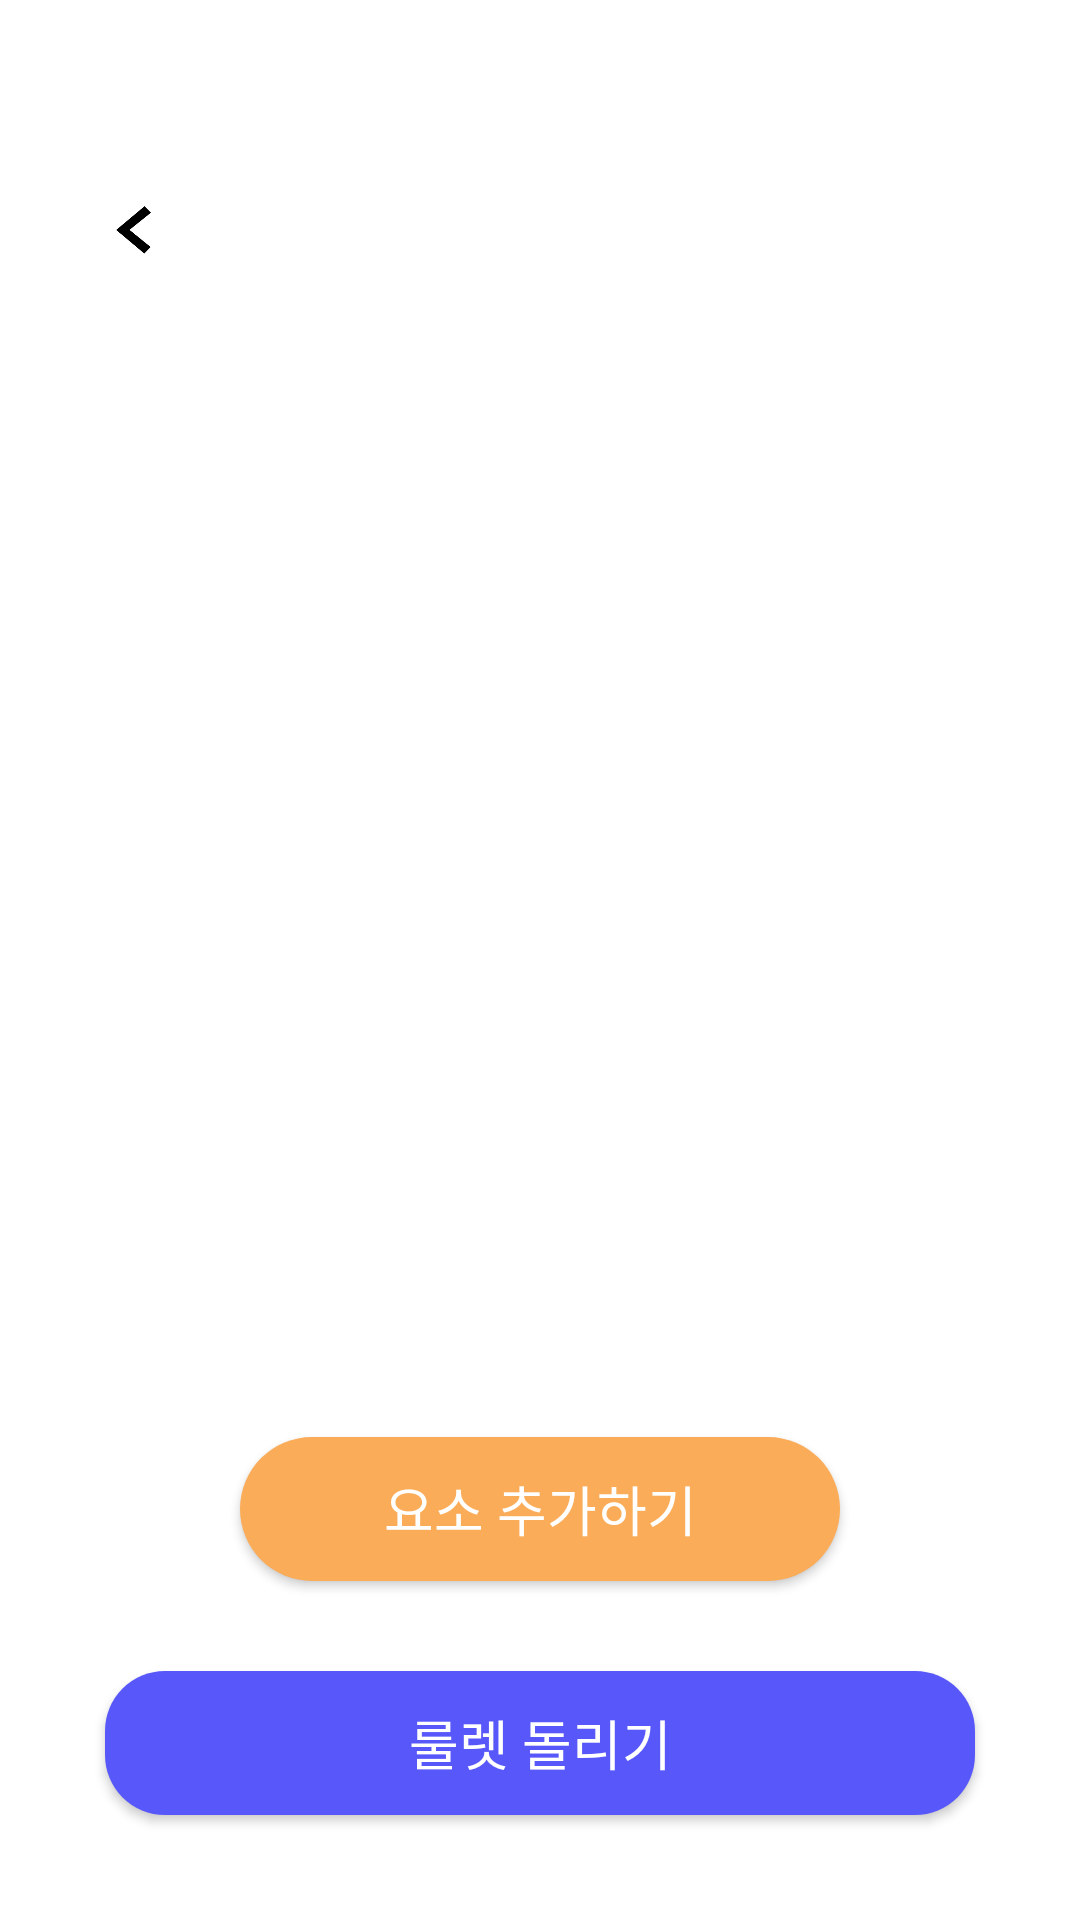

The Android layout XML behind this screen, and the referenced resources:
<!-- AndroidManifest.xml: application theme Theme.TourRand -->
<!-- res/layout/activity_random_custom_set.xml -->
<?xml version="1.0" encoding="utf-8"?>
<androidx.constraintlayout.widget.ConstraintLayout xmlns:android="http://schemas.android.com/apk/res/android"
    android:layout_width="match_parent"
    android:layout_height="match_parent"
    xmlns:app="http://schemas.android.com/apk/res-auto"
    >



    <ImageView
        android:id="@+id/back"
        android:layout_width="60dp"
        android:layout_height="60dp"
        app:layout_constraintTop_toTopOf="parent"
        app:layout_constraintLeft_toLeftOf="parent"
        android:src="@drawable/backbut"
        android:layout_marginTop="50dp"
        android:layout_marginLeft="15dp" />

    <LinearLayout
        android:layout_width="match_parent"
        android:layout_height="0dp"
        android:orientation="vertical"
        android:padding="25dp"
        app:layout_constraintTop_toBottomOf="@id/back"
        app:layout_constraintBottom_toBottomOf="parent">

        <ScrollView
            android:layout_width="300dp"
            android:layout_height="0dp"
            android:layout_weight="1"
            android:layout_gravity="center"
            android:layout_marginBottom="40dp">

            <LinearLayout
                android:id="@+id/elementContainer"
                android:layout_width="match_parent"
                android:layout_height="wrap_content"
                android:orientation="vertical" />
        </ScrollView>

        <android.widget.Button
            android:id="@+id/addButton"
            android:layout_width="200dp"
            android:layout_height="wrap_content"
            android:text="요소 추가하기"
            android:fontFamily="@font/pyeongchang_bold"
            android:textSize="18dp"
            android:textColor="@color/white"
            android:background="@drawable/rounded_filled_square_orange"
            android:layout_marginBottom="30dp"
            android:layout_gravity="center"/>

        <android.widget.Button
            android:id="@+id/nextButton"
            android:layout_width="290dp"
            android:layout_height="wrap_content"
            android:text="룰렛 돌리기"
            android:fontFamily="@font/pyeongchang_bold"
            android:textSize="18dp"
            android:textColor="@color/white"
            android:background="@drawable/round_rectangle_blue"
            android:layout_marginBottom="10dp"
            android:layout_gravity="center"/>

    </LinearLayout>

</androidx.constraintlayout.widget.ConstraintLayout>
<!-- resources referenced by this layout -->
<resources>
  <color name="white">#FFFFFFFF</color>
  <!-- drawable backbut: png bitmap (drawable, 6730 bytes) -->
  <!-- drawable round_rectangle_blue (drawable) -->
  <?xml version="1.0" encoding="utf-8"?>
  <shape xmlns:android="http://schemas.android.com/apk/res/android"
      android:shape="rectangle">
      <solid android:color="#5858FA" />
      <corners android:radius="20dp" />
  
  </shape>
  <!-- drawable rounded_filled_square_orange (drawable) -->
  <shape xmlns:android="http://schemas.android.com/apk/res/android"
      android:shape="rectangle">
      <solid android:color="#FAAC58" /> 
      <corners android:radius="32dp" /> 
  </shape>
  <style name="Theme.TourRand" parent="Theme.MaterialComponents.DayNight.DarkActionBar">
          
          <item name="colorPrimary">@color/purple_500</item>
          <item name="colorPrimaryVariant">@color/purple_700</item>
          <item name="colorOnPrimary">@color/white</item>
          
          <item name="colorSecondary">@color/teal_200</item>
          <item name="colorSecondaryVariant">@color/teal_700</item>
          <item name="colorOnSecondary">@color/black</item>
          
          <item name="android:statusBarColor">@color/black</item>
          
          <item name="windowNoTitle">true</item>
          <item name="android:windowDisablePreview">true</item>
      </style>
  <color name="purple_500">#FF6200EE</color>
  <color name="purple_700">#FF3700B3</color>
  <color name="teal_200">#FF03DAC5</color>
  <color name="teal_700">#FF018786</color>
  <color name="black">#FF000000</color>
</resources>
